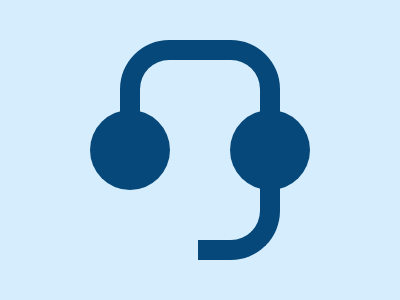

Give the HTML and CSS whose rendering is this image.

<style>
  html {
    position: relative;
    top: 40;
    left: 120;
    width: 120;
    height: 90;
    border: solid 22Q #06487a;
    border-bottom-color: #d5edfc;
    border-radius: 52Q;
    background: #d5edfc;
  }
  html:before,
  html:after {
    position: absolute;
    top: 50;
    width: 80;
    height: 80;
    content: '';
    border-radius: 50%;
    background: #06487a;
  }
  html:before {
    left: -50;
  }
  html:after {
    left: 90;
  }
  body {
    position: absolute;
    top: 112;
    left: 50;
    width: 62;
    height: 60;
    border: none;
    border-right: solid 22Q #06487a;
    border-bottom: solid 22Q #06487a;
    border-bottom-right-radius: 52Q;
  }
</style>
